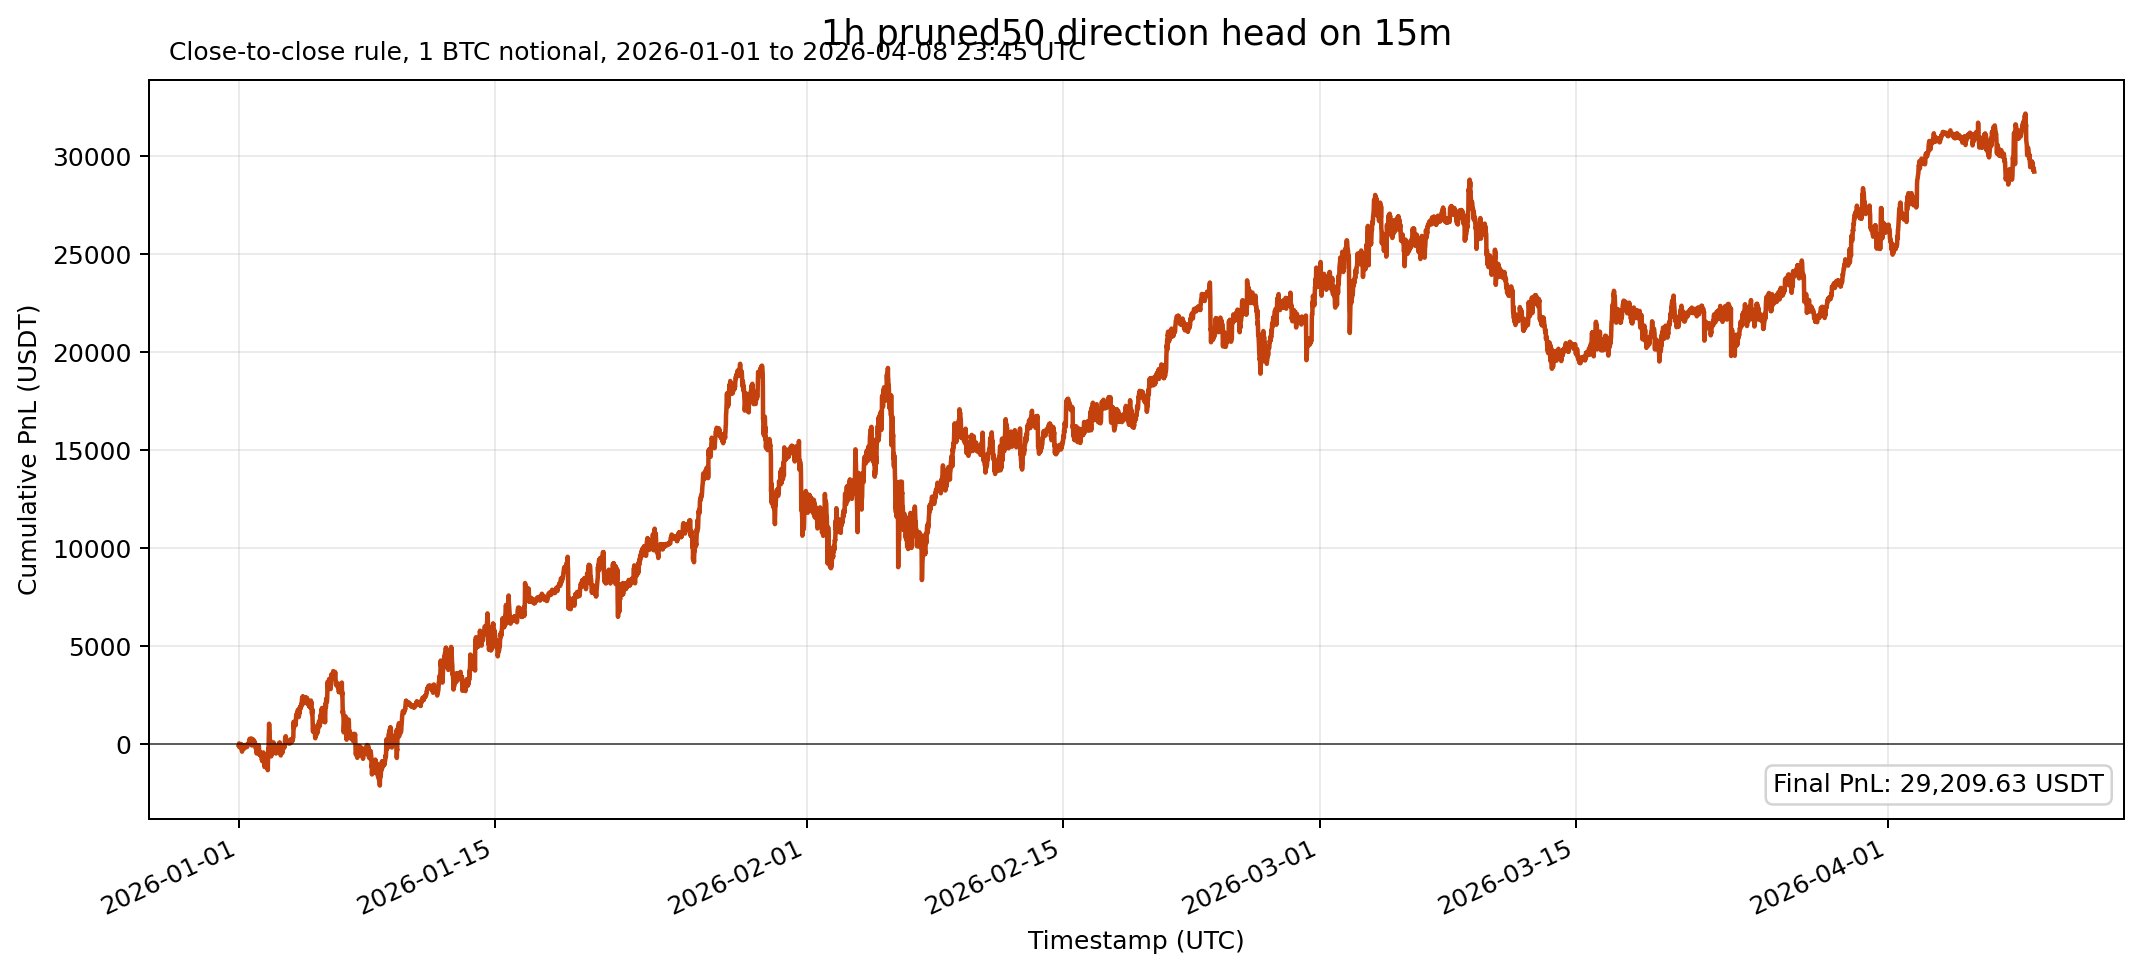

Values plotted in this chart, from the file beside it:
timestamp, pred_dir, label, mask, close, next_close, pnl_usdt_1btc, cumulative_pnl_usdt_1btc
2026-01-01 00:00:00, 0, 1.0, 0.0, 87743, 87776, -33.57, -33.57
2026-01-01 00:15:00, 0, 0.0, 0.0, 87776, 87749, 27.29, -6.28
2026-01-01 00:30:00, 1, 1.0, 1.0, 87749, 87809, 60.34, 54.06
2026-01-01 00:45:00, 0, 1.0, 1.0, 87809, 88000, -190.8, -136.7
2026-01-01 01:00:00, 0, 0.0, 1.0, 88000, 87875, 124.8, -11.93
2026-01-01 01:15:00, 1, 1.0, 0.0, 87875, 87886, 10.78, -1.15
2026-01-01 01:30:00, 0, 1.0, 1.0, 87886, 87960, -74.0, -75.15
2026-01-01 01:45:00, 0, 1.0, 0.0, 87960, 87991, -30.52, -105.7
2026-01-01 02:00:00, 0, 0.0, 0.0, 87991, 87958, 32.89, -72.78
2026-01-01 02:15:00, 0, 0.0, 0.0, 87958, 87954, 3.47, -69.31
2026-01-01 02:30:00, 1, 0.0, 1.0, 87954, 87914, -40.16, -109.5
2026-01-01 02:45:00, 1, 1.0, 1.0, 87914, 87984, 70.25, -39.22
2026-01-01 03:00:00, 0, 0.0, 1.0, 87984, 87931, 53.6, 14.38
2026-01-01 03:15:00, 1, 1.0, 0.0, 87931, 87937, 6.59, 20.97
2026-01-01 03:30:00, 1, 0.0, 1.0, 87937, 87846, -91.22, -70.25
2026-01-01 03:45:00, 1, 0.0, 1.0, 87846, 87650, -196, -266.3
2026-01-01 04:00:00, 1, 0.0, 0.0, 87650, 87632, -17.75, -284
2026-01-01 04:15:00, 1, 0.0, 1.0, 87632, 87550, -81.78, -365.8
2026-01-01 04:30:00, 1, 1.0, 1.0, 87550, 87590, 39.92, -325.9
2026-01-01 04:45:00, 1, 1.0, 1.0, 87590, 87695, 104.2, -221.7
2026-01-01 05:00:00, 0, 1.0, 0.0, 87695, 87708, -13.5, -235.2
2026-01-01 05:15:00, 0, 0.0, 0.0, 87708, 87700, 8.11, -227.1
2026-01-01 05:30:00, 1, 1.0, 0.0, 87700, 87704, 4.39, -222.7
2026-01-01 05:45:00, 0, 0.0, 1.0, 87704, 87648, 56.21, -166.4
2026-01-01 06:00:00, 1, 1.0, 0.0, 87648, 87657, 8.62, -157.8
2026-01-01 06:15:00, 0, 1.0, 0.0, 87657, 87659, -1.97, -159.8
2026-01-01 06:30:00, 0, 0.0, 0.0, 87659, 87658, 0.77, -159
2026-01-01 06:45:00, 1, 0.0, 0.0, 87658, 87642, -16.0, -175
2026-01-01 07:00:00, 1, 0.0, 0.0, 87642, 87606, -36.32, -211.3
2026-01-01 07:15:00, 1, 1.0, 0.0, 87606, 87642, 36.33, -175
2026-01-01 07:30:00, 1, 0.0, 0.0, 87642, 87632, -10.13, -185.1
2026-01-01 07:45:00, 1, 1.0, 1.0, 87632, 87750, 118.5, -66.64
2026-01-01 08:00:00, 0, 0.0, 0.0, 87750, 87740, 10.86, -55.78
2026-01-01 08:15:00, 1, 0.0, 1.0, 87740, 87700, -39.36, -95.14
2026-01-01 08:30:00, 1, 1.0, 1.0, 87700, 87771, 70.73, -24.41
2026-01-01 08:45:00, 0, 1.0, 1.0, 87771, 87849, -78.36, -102.8
2026-01-01 09:00:00, 0, 0.0, 0.0, 87849, 87836, 13.24, -89.53
2026-01-01 09:15:00, 1, 1.0, 1.0, 87836, 87876, 40.18, -49.35
2026-01-01 09:30:00, 0, 1.0, 0.0, 87876, 87878, -1.79, -51.14
2026-01-01 09:45:00, 0, 0.0, 0.0, 87878, 87872, 5.56, -45.58
2026-01-01 10:00:00, 1, 0.0, 0.0, 87872, 87851, -21.17, -66.75
2026-01-01 10:15:00, 1, 0.0, 0.0, 87851, 87840, -11.25, -78.0
2026-01-01 10:30:00, 1, 1.0, 0.0, 87840, 87864, 23.75, -54.25
2026-01-01 10:45:00, 0, 1.0, 1.0, 87864, 87940, -76.24, -130.5
2026-01-01 11:00:00, 0, 0.0, 0.0, 87940, 87926, 13.82, -116.7
2026-01-01 11:15:00, 0, 0.0, 0.0, 87926, 87915, 11.06, -105.6
2026-01-01 11:30:00, 1, 1.0, 1.0, 87915, 88025, 109.5, 3.91
2026-01-01 11:45:00, 0, 0.0, 0.0, 88025, 88004, 20.85, 24.76
2026-01-01 12:00:00, 0, 1.0, 0.0, 88004, 88005, -1.02, 23.74
2026-01-01 12:15:00, 0, 0.0, 0.0, 88005, 87979, 25.55, 49.29
2026-01-01 12:30:00, 1, 0.0, 0.0, 87979, 87950, -29.26, 20.03
2026-01-01 12:45:00, 1, 1.0, 1.0, 87950, 87990, 40.05, 60.08
2026-01-01 13:00:00, 0, 0.0, 0.0, 87990, 87987, 2.95, 63.03
2026-01-01 13:15:00, 0, 1.0, 0.0, 87987, 87989, -1.9, 61.13
2026-01-01 13:30:00, 0, 0.0, 1.0, 87989, 87923, 66.36, 127.5
2026-01-01 13:45:00, 1, 1.0, 1.0, 87923, 87958, 34.9, 162.4
2026-01-01 14:00:00, 0, 0.0, 1.0, 87958, 87872, 85.29, 247.7
2026-01-01 14:15:00, 1, 1.0, 1.0, 87872, 87912, 39.46, 287.1
2026-01-01 14:30:00, 0, 1.0, 1.0, 87912, 87967, -55.34, 231.8
2026-01-01 14:45:00, 0, 1.0, 0.0, 87967, 87984, -16.52, 215.3
... 9,348 more rows
